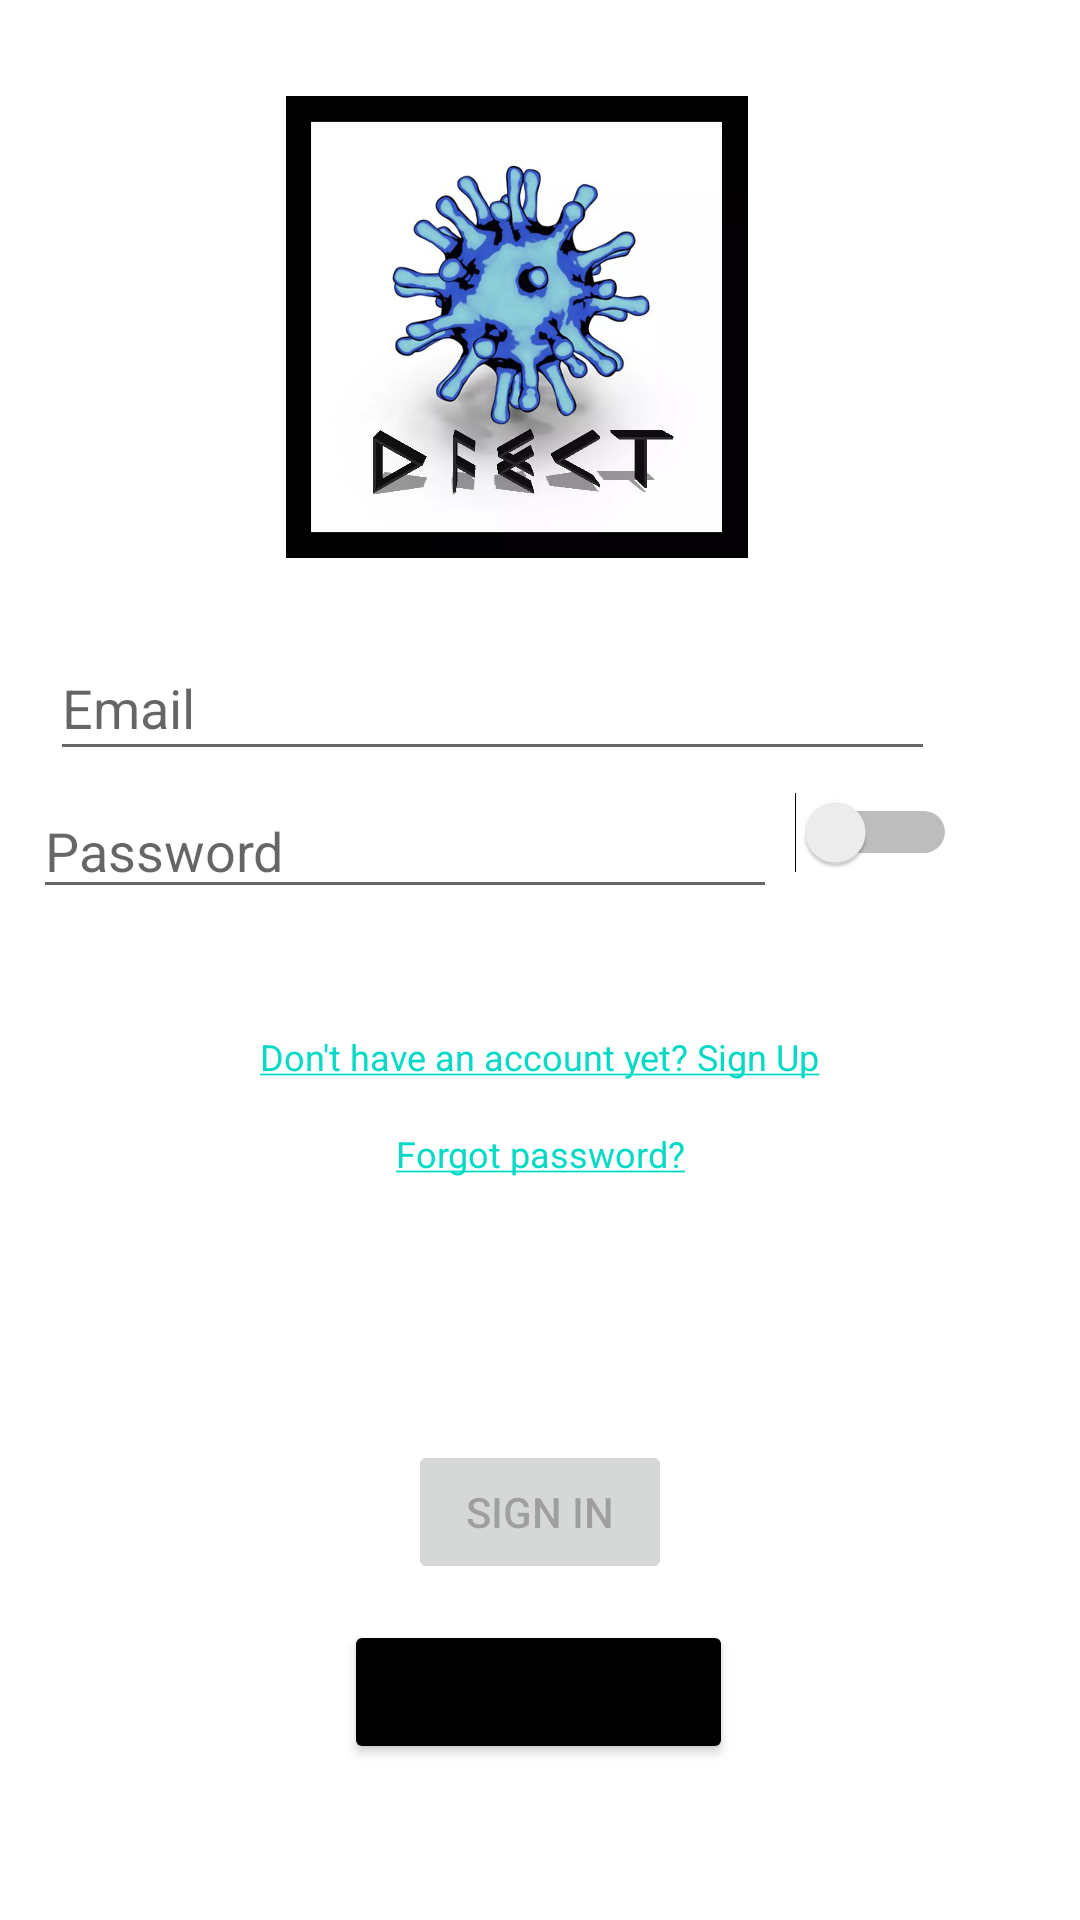

Here is an Android app screen rendered from its layout file. Give the layout XML and the strings, colors and styles it references.
<!-- AndroidManifest.xml: application theme Theme.DFECT -->
<!-- res/layout/activity_login.xml -->
<?xml version="1.0" encoding="utf-8"?>
<androidx.constraintlayout.widget.ConstraintLayout xmlns:android="http://schemas.android.com/apk/res/android"
    xmlns:app="http://schemas.android.com/apk/res-auto"
    xmlns:tools="http://schemas.android.com/tools"
    android:id="@+id/container"
    android:layout_width="match_parent"
    android:layout_height="match_parent"
    android:paddingLeft="@dimen/activity_horizontal_margin"
    android:paddingTop="@dimen/activity_vertical_margin"
    android:paddingRight="@dimen/activity_horizontal_margin"
    android:paddingBottom="@dimen/activity_vertical_margin"
    tools:context=".ui.login.LoginActivity">

    <EditText
        android:id="@+id/password"
        android:layout_width="248dp"
        android:layout_height="42dp"
        android:layout_marginTop="4dp"
        android:hint="@string/prompt_password"
        android:imeActionLabel="@string/action_sign_in_short"
        android:imeOptions="actionDone"
        android:inputType="textPassword"
        android:selectAllOnFocus="true"
        app:layout_constraintEnd_toEndOf="parent"
        app:layout_constraintHorizontal_bias="0.098"
        app:layout_constraintStart_toStartOf="parent"
        app:layout_constraintTop_toBottomOf="@+id/username" />

    <EditText
        android:id="@+id/username"
        android:layout_width="295dp"
        android:layout_height="45dp"
        android:layout_marginTop="212dp"
        android:hint="@string/prompt_email"
        android:inputType="textEmailAddress"
        android:selectAllOnFocus="true"
        app:layout_constraintEnd_toEndOf="parent"
        app:layout_constraintHorizontal_bias="0.258"
        app:layout_constraintStart_toStartOf="parent"
        app:layout_constraintTop_toTopOf="parent" />

    <Switch
        android:id="@+id/showpassswitch"
        android:layout_width="60dp"
        android:layout_height="18dp"
        android:layout_marginTop="264dp"
        app:layout_constraintEnd_toEndOf="parent"
        app:layout_constraintHorizontal_bias="0.0"
        app:layout_constraintStart_toEndOf="@+id/password"
        app:layout_constraintTop_toTopOf="parent" />

    <Button
        android:id="@+id/SignIn"
        android:layout_width="wrap_content"
        android:layout_height="wrap_content"
        android:layout_gravity="start"
        android:layout_marginBottom="12dp"
        android:enabled="false"
        android:text="Sign In"
        app:layout_constraintBottom_toTopOf="@+id/SkipButt"
        app:layout_constraintEnd_toEndOf="parent"
        app:layout_constraintStart_toStartOf="parent" />

    <ProgressBar
        android:id="@+id/loading"
        android:layout_width="wrap_content"
        android:layout_height="wrap_content"
        android:layout_gravity="center"
        android:layout_marginStart="32dp"
        android:layout_marginTop="64dp"
        android:layout_marginBottom="64dp"
        android:visibility="gone"
        app:layout_constraintBottom_toBottomOf="parent"
        app:layout_constraintStart_toStartOf="@+id/password"
        app:layout_constraintTop_toTopOf="parent"
        app:layout_constraintVertical_bias="0.3"
        android:layout_marginLeft="32dp" />

    <Button
        android:id="@+id/SkipButt"
        android:layout_width="wrap_content"
        android:layout_height="wrap_content"
        android:layout_marginBottom="52dp"
        android:text="Skip for now >"
        app:backgroundTint="#000000"
        app:iconTint="#DFD5D5"
        app:layout_constraintBottom_toBottomOf="parent"
        app:layout_constraintEnd_toEndOf="parent"
        app:layout_constraintHorizontal_bias="0.498"
        app:layout_constraintStart_toStartOf="parent" />

    <ImageView
        android:id="@+id/imageView"
        android:layout_width="185dp"
        android:layout_height="154dp"
        android:layout_marginTop="32dp"
        app:layout_constraintEnd_toEndOf="parent"
        app:layout_constraintHorizontal_bias="0.455"
        app:layout_constraintStart_toStartOf="parent"
        app:layout_constraintTop_toTopOf="parent"
        app:srcCompat="@drawable/logodfect" />

    <TextView
        android:id="@+id/signupview"
        android:layout_width="wrap_content"
        android:layout_height="wrap_content"
        android:layout_marginTop="344dp"
        android:text="@string/sign_up"
        android:textColor="#000000"
        android:textColorHighlight="#000000"
        android:textSize="12sp"
        app:layout_constraintEnd_toEndOf="parent"
        app:layout_constraintStart_toStartOf="parent"
        app:layout_constraintTop_toTopOf="parent" />

    <TextView
        android:id="@+id/textView2"
        android:layout_width="wrap_content"
        android:layout_height="wrap_content"
        android:layout_marginTop="16dp"
        android:text="@string/forgot_password"
        android:textColor="#000000"
        android:textColorHighlight="#000000"
        android:textSize="12sp"
        app:layout_constraintEnd_toEndOf="parent"
        app:layout_constraintStart_toStartOf="parent"
        app:layout_constraintTop_toBottomOf="@+id/signupview" />

</androidx.constraintlayout.widget.ConstraintLayout>
<!-- resources referenced by this layout -->
<resources>
  <!-- drawable logodfect: webp bitmap (drawable, 32088 bytes) -->
  <string name="action_sign_in_short">Sign in</string>
  <string name="forgot_password">
          <a style="color:red" href="http://www.dfect.com/forgotpassword">Forgot password?</a>
      </string>
  <string name="prompt_email">Email</string>
  <string name="prompt_password">Password</string>
  <string name="sign_up">
          <a style="color:red" href="http://www.dfect.com/signup">Don\'t have an account yet? Sign Up</a>
      </string>
  <style name="Theme.DFECT" parent="Theme.MaterialComponents.DayNight.DarkActionBar">
          
          <item name="colorPrimary">@color/purple_500</item>
          <item name="colorPrimaryVariant">@color/purple_700</item>
          <item name="colorOnPrimary">@color/white</item>
          
          <item name="colorSecondary">@color/teal_200</item>
          <item name="colorSecondaryVariant">@color/teal_700</item>
          <item name="colorOnSecondary">@color/black</item>
          
          <item name="android:statusBarColor" tools:targetApi="l">?attr/colorPrimaryVariant</item>
          
      </style>
  <!-- not gathered from this repository: default colours our renderer supplied (Android Studio template values) -->
  <color name="purple_500">#FF6200EE</color>
  <color name="purple_700">#FF3700B3</color>
  <color name="teal_200">#FF03DAC5</color>
  <color name="teal_700">#FF018786</color>
  <color name="black">#FF000000</color>
  <color name="white">#FFFFFFFF</color>
</resources>
